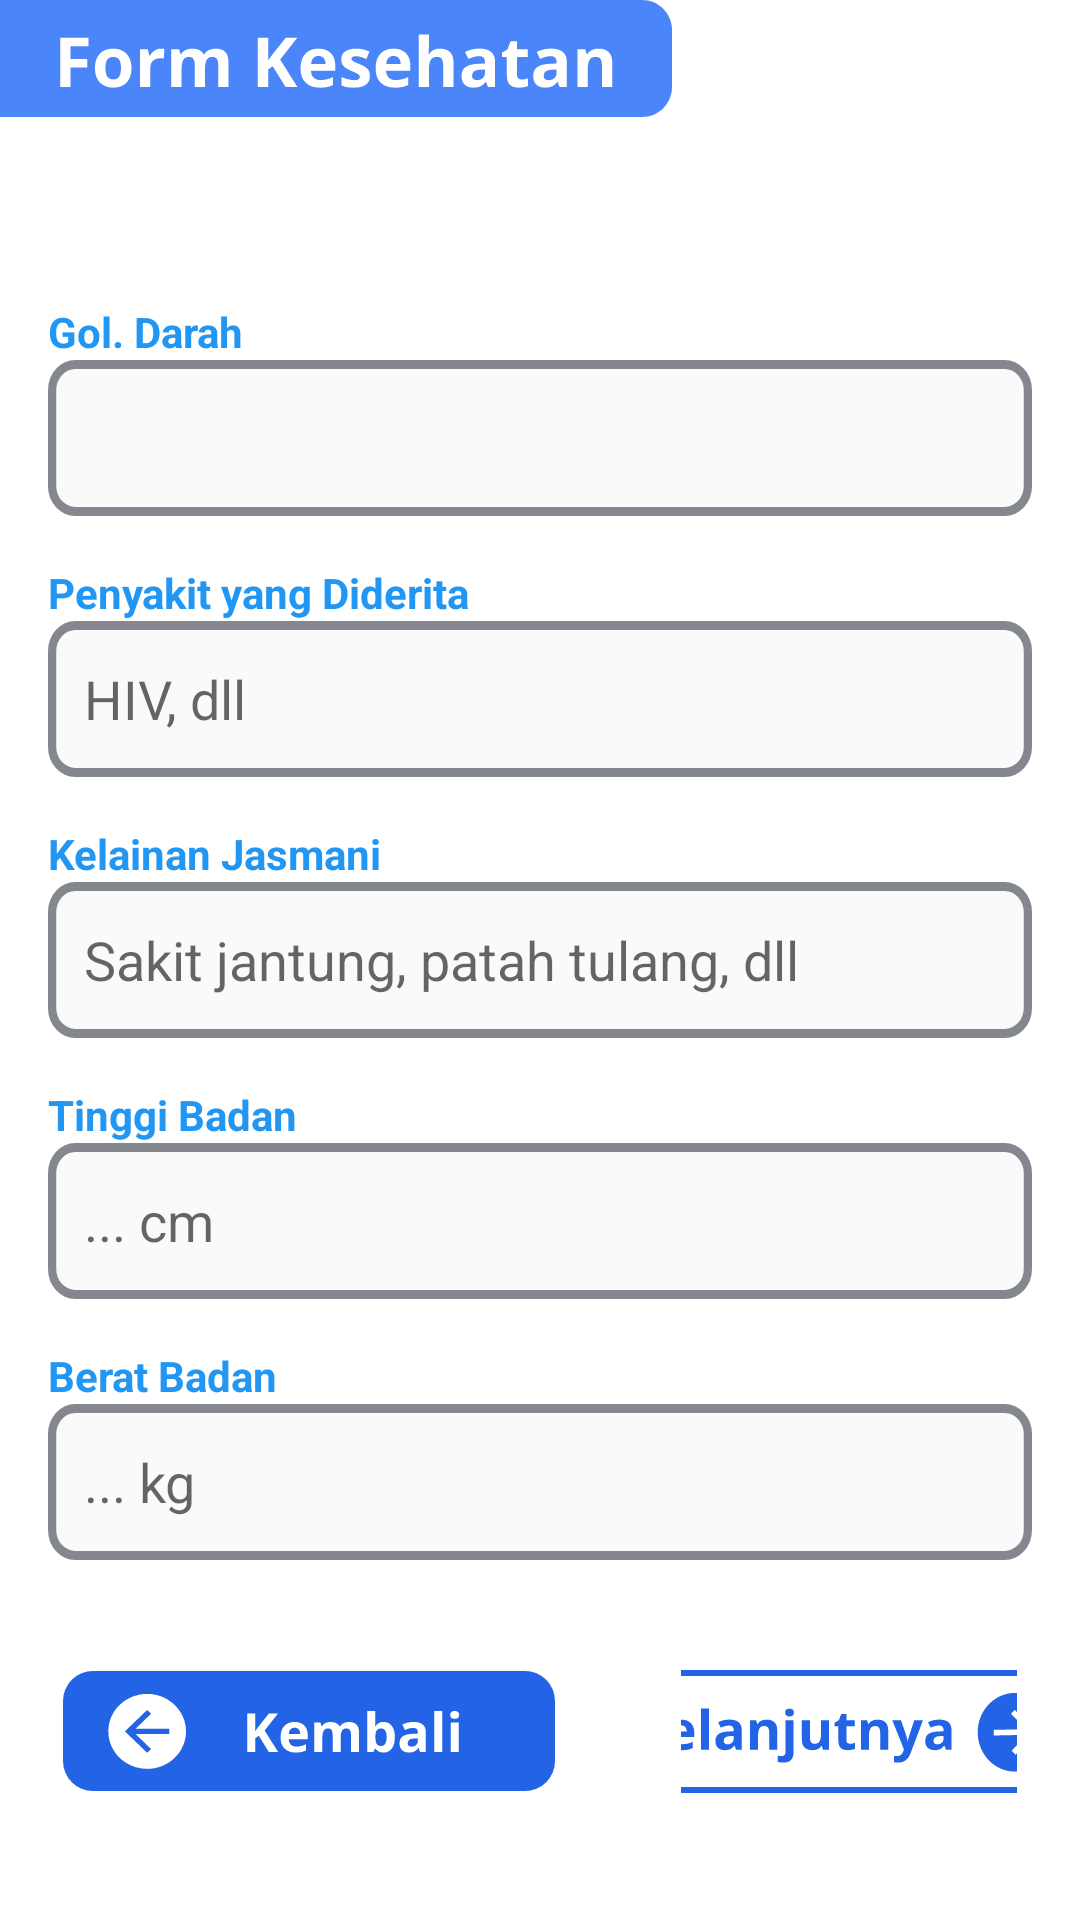

Produce the Android XML layout that renders to this screen, including the resource entries it uses.
<!-- AndroidManifest.xml: application theme AppTheme -->
<!-- res/layout/fragment_kesehatan_siswa.xml -->
<?xml version="1.0" encoding="utf-8"?>
<LinearLayout xmlns:android="http://schemas.android.com/apk/res/android"
    xmlns:app="http://schemas.android.com/apk/res-auto"
    xmlns:tools="http://schemas.android.com/tools"
    android:layout_width="match_parent"
    android:layout_height="match_parent"
    android:background="@android:color/white"
    android:orientation="vertical"
    tools:context=".form_kesehatan_siswa">


    <ImageView
        android:id="@+id/imageView4"
        android:layout_width="wrap_content"
        android:layout_height="wrap_content"
        android:src="@drawable/titleformkesehatan" />

    <LinearLayout
        android:layout_width="match_parent"
        android:layout_height="wrap_content"
        android:layout_marginTop="30dp"
        android:orientation="vertical"
        android:padding="16dp">

        <TextView
            android:id="@+id/txtGolDarah"
            android:layout_width="match_parent"
            android:layout_height="wrap_content"
            android:layout_marginTop="16dp"
            android:text="Gol. Darah"
            android:textColor="@color/blue"
            android:textStyle="bold" />

        <Spinner
            android:id="@+id/spinnerGolDarah"
            android:layout_width="match_parent"
            android:layout_height="wrap_content"
            android:background="@drawable/custom_edittext_background"
            android:padding="12dp" />

        <TextView
            android:id="@+id/txtPenyakit"
            android:layout_width="match_parent"
            android:layout_height="wrap_content"
            android:layout_marginTop="16dp"
            android:text="Penyakit yang Diderita"
            android:textColor="@color/blue"
            android:textStyle="bold" />

        <EditText
            android:id="@+id/etPenyakit"
            android:layout_width="match_parent"
            android:layout_height="wrap_content"
            android:background="@drawable/custom_edittext_background"
            android:hint="HIV, dll"
            android:padding="12dp" />

        <TextView
            android:id="@+id/txtKelainanJasmani"
            android:layout_width="match_parent"
            android:layout_height="wrap_content"
            android:layout_marginTop="16dp"
            android:text="Kelainan Jasmani"
            android:textColor="@color/blue"
            android:textStyle="bold" />

        <EditText
            android:id="@+id/etKelainanJasmani"
            android:layout_width="match_parent"
            android:layout_height="wrap_content"
            android:background="@drawable/custom_edittext_background"
            android:hint="Sakit jantung, patah tulang, dll"
            android:padding="12dp" />

        <TextView
            android:id="@+id/txtTinggi"
            android:layout_width="match_parent"
            android:layout_height="wrap_content"
            android:layout_marginTop="16dp"
            android:text="Tinggi Badan"
            android:textColor="@color/blue"
            android:textStyle="bold" />

        <EditText
            android:id="@+id/etTinggi"
            android:layout_width="match_parent"
            android:layout_height="wrap_content"
            android:background="@drawable/custom_edittext_background"
            android:hint="... cm"
            android:padding="12dp" />

        <TextView
            android:id="@+id/txtBerat"
            android:layout_width="match_parent"
            android:layout_height="wrap_content"
            android:layout_marginTop="16dp"
            android:text="Berat Badan"
            android:textColor="@color/blue"
            android:textStyle="bold" />

        <EditText
            android:id="@+id/etBerat"
            android:layout_width="match_parent"
            android:layout_height="wrap_content"
            android:background="@drawable/custom_edittext_background"
            android:hint="... kg"
            android:padding="12dp" />
    </LinearLayout>

    <LinearLayout
        android:layout_width="match_parent"
        android:layout_height="wrap_content"
        android:orientation="horizontal"
        android:paddingTop="16dp">

        <ImageButton
            android:id="@+id/imgBtnKembali"
            android:layout_width="wrap_content"
            android:layout_height="50dp"
            android:background="@color/white"
            android:layout_marginHorizontal="21dp"
            android:contentDescription="kembali"
            android:src="@drawable/kembali" />

        <ImageButton
            android:id="@+id/imgBtnSelanjutnya"
            android:layout_width="wrap_content"
            android:layout_height="50dp"
            android:background="@color/white"
            android:layout_marginHorizontal="21dp"
            android:contentDescription="selanjutnya"
            android:src="@drawable/selanjutnya" />
    </LinearLayout>


</LinearLayout>
<!-- resources referenced by this layout -->
<resources>
  <color name="blue">#2196F3</color>
  <color name="white">#FFFFFFFF</color>
  <!-- drawable custom_edittext_background (drawable) -->
  <vector xmlns:android="http://schemas.android.com/apk/res/android"
      android:width="358dp"
      android:height="52dp"
      android:viewportWidth="358"
      android:viewportHeight="52">
    <path
        android:pathData="M10,1.5L348,1.5A8.5,8.5 0,0 1,356.5 10L356.5,42A8.5,8.5 0,0 1,348 50.5L10,50.5A8.5,8.5 0,0 1,1.5 42L1.5,10A8.5,8.5 0,0 1,10 1.5z"
        android:strokeWidth="3"
        android:fillColor="#FAFAFA"
        android:strokeColor="#84888E"/>
  </vector>
  <!-- drawable kembali: vector/xml drawable (drawable, 4875 chars, omitted) -->
  <!-- drawable selanjutnya: vector/xml drawable (drawable, 7892 chars, omitted) -->
  <!-- drawable titleformkesehatan: vector/xml drawable (drawable, 8897 chars, omitted) -->
  <style name="AppTheme" parent="Theme.MaterialComponents.Light.NoActionBar">
          
      </style>
</resources>
